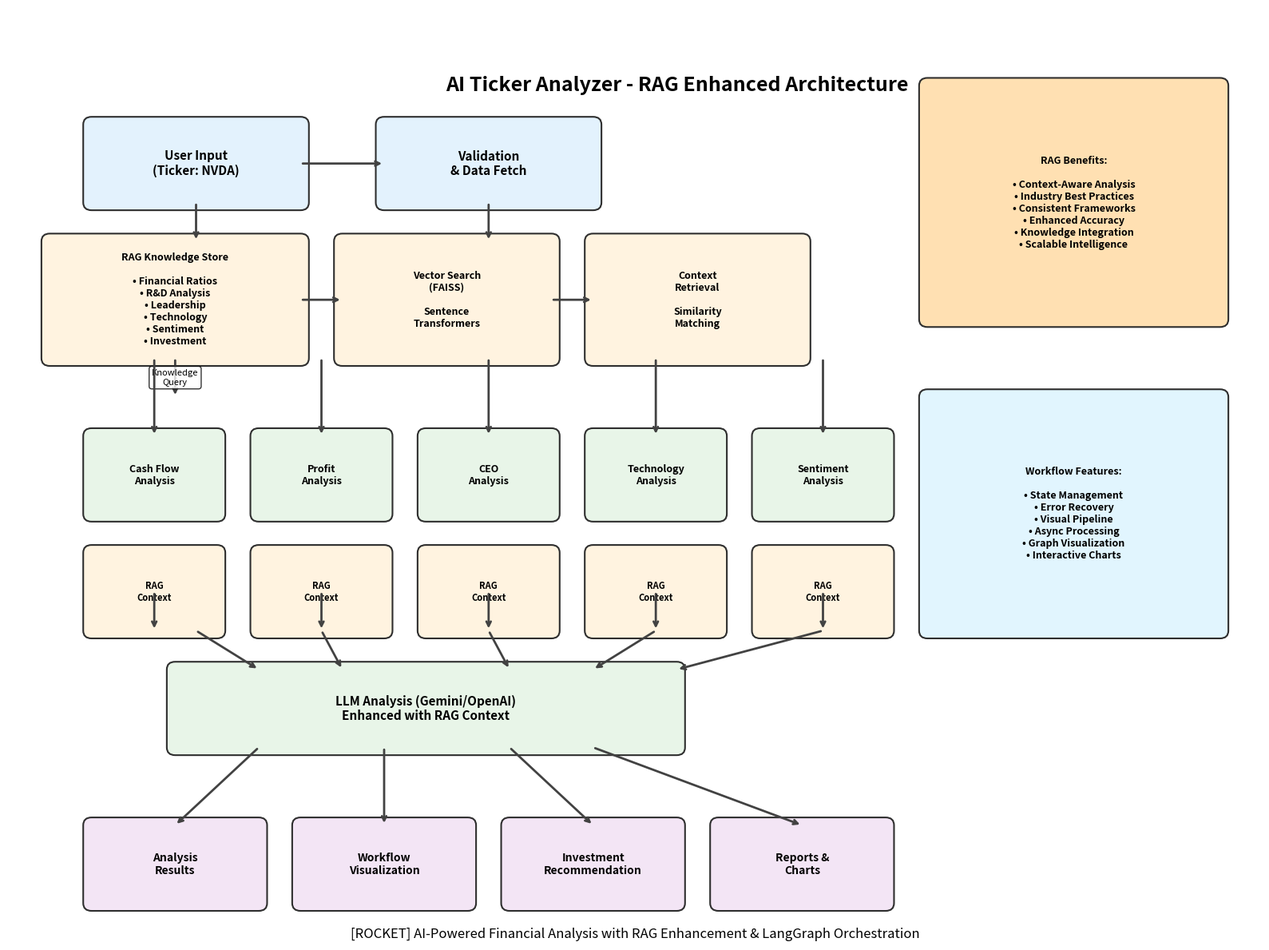

Reproduce this figure in Python.
#!/usr/bin/env python3
"""
Create RAG Flow Chart for AI Ticker Analyzer
"""

import matplotlib.pyplot as plt
import matplotlib.patches as patches
from matplotlib.patches import FancyBboxPatch
import numpy as np

def create_rag_flowchart():
    """Create a comprehensive RAG flow chart"""
    
    fig, ax = plt.subplots(1, 1, figsize=(16, 12))
    
    # Define colors
    colors = {
        'input': '#E3F2FD',      # Light blue
        'rag': '#FFF3E0',        # Light orange  
        'analysis': '#E8F5E8',   # Light green
        'output': '#F3E5F5',     # Light purple
        'arrow': '#424242',      # Dark gray
        'border': '#2E2E2E'      # Almost black
    }
    
    # Helper function to create rounded rectangle
    def create_box(x, y, width, height, text, color, text_size=10):
        box = FancyBboxPatch(
            (x, y), width, height,
            boxstyle="round,pad=0.1",
            facecolor=color,
            edgecolor=colors['border'],
            linewidth=1.5
        )
        ax.add_patch(box)
        
        # Add text
        ax.text(x + width/2, y + height/2, text,
               ha='center', va='center',
               fontsize=text_size, weight='bold',
               wrap=True)
    
    # Helper function to create arrow
    def create_arrow(start_x, start_y, end_x, end_y, text=''):
        ax.annotate('', xy=(end_x, end_y), xytext=(start_x, start_y),
                   arrowprops=dict(arrowstyle='->', lw=2, color=colors['arrow']))
        if text:
            mid_x, mid_y = (start_x + end_x) / 2, (start_y + end_y) / 2
            ax.text(mid_x, mid_y, text, ha='center', va='center',
                   bbox=dict(boxstyle='round,pad=0.3', facecolor='white', alpha=0.8),
                   fontsize=8)
    
    # Title
    ax.text(8, 11, 'AI Ticker Analyzer - RAG Enhanced Architecture', 
           ha='center', va='center', fontsize=18, weight='bold')
    
    # 1. Input Layer
    create_box(1, 9.5, 2.5, 1, 'User Input\n(Ticker: NVDA)', colors['input'], 11)
    create_box(4.5, 9.5, 2.5, 1, 'Validation\n& Data Fetch', colors['input'], 11)
    
    # 2. RAG Knowledge Store Layer
    create_box(0.5, 7.5, 3, 1.5, 'RAG Knowledge Store\n\n• Financial Ratios\n• R&D Analysis\n• Leadership\n• Technology\n• Sentiment\n• Investment', colors['rag'], 9)
    
    create_box(4, 7.5, 2.5, 1.5, 'Vector Search\n(FAISS)\n\nSentence\nTransformers', colors['rag'], 9)
    
    create_box(7, 7.5, 2.5, 1.5, 'Context\nRetrieval\n\nSimilarity\nMatching', colors['rag'], 9)
    
    # 3. Analysis Modules with RAG Enhancement
    analysis_modules = [
        ('Cash Flow\nAnalysis', 1, 5.5),
        ('Profit\nAnalysis', 3, 5.5),
        ('CEO\nAnalysis', 5, 5.5), 
        ('Technology\nAnalysis', 7, 5.5),
        ('Sentiment\nAnalysis', 9, 5.5)
    ]
    
    for name, x, y in analysis_modules:
        create_box(x, y, 1.5, 1, name, colors['analysis'], 9)
        create_box(x, y-1.5, 1.5, 1, f'RAG\nContext', colors['rag'], 8)
    
    # 4. LLM Processing Layer
    create_box(2, 2.5, 6, 1, 'LLM Analysis (Gemini/OpenAI)\nEnhanced with RAG Context', colors['analysis'], 11)
    
    # 5. Output Layer
    create_box(1, 0.5, 2, 1, 'Analysis\nResults', colors['output'], 10)
    create_box(3.5, 0.5, 2, 1, 'Workflow\nVisualization', colors['output'], 10)
    create_box(6, 0.5, 2, 1, 'Investment\nRecommendation', colors['output'], 10)
    create_box(8.5, 0.5, 2, 1, 'Reports &\nCharts', colors['output'], 10)
    
    # Arrows - Input Flow
    create_arrow(2.25, 9.5, 2.25, 9, '')
    create_arrow(3.5, 10, 4.5, 10, '')
    create_arrow(5.75, 9.5, 5.75, 9, '')
    
    # Arrows - RAG Flow
    create_arrow(2, 7.5, 2, 7, 'Knowledge\nQuery')
    create_arrow(3.5, 8.25, 4, 8.25, '')
    create_arrow(6.5, 8.25, 7, 8.25, '')
    
    # Arrows - Context to Analysis
    for _, x, y in analysis_modules:
        create_arrow(x + 0.75, 7.5, x + 0.75, 6.5, '')
        create_arrow(x + 0.75, 4.5, x + 0.75, 4, '')
    
    # Arrows - Analysis to LLM
    create_arrow(2.25, 4, 3, 3.5, '')
    create_arrow(3.75, 4, 4, 3.5, '')
    create_arrow(5.75, 4, 6, 3.5, '')
    create_arrow(7.75, 4, 7, 3.5, '')
    create_arrow(9.75, 4, 8, 3.5, '')
    
    # Arrows - LLM to Output
    create_arrow(3, 2.5, 2, 1.5, '')
    create_arrow(4.5, 2.5, 4.5, 1.5, '')
    create_arrow(6, 2.5, 7, 1.5, '')
    create_arrow(7, 2.5, 9.5, 1.5, '')
    
    # Add side panel with RAG benefits
    create_box(11, 8, 3.5, 3, 'RAG Benefits:\n\n• Context-Aware Analysis\n• Industry Best Practices\n• Consistent Frameworks\n• Enhanced Accuracy\n• Knowledge Integration\n• Scalable Intelligence', '#FFE0B2', 9)
    
    # Add workflow panel
    create_box(11, 4, 3.5, 3, 'Workflow Features:\n\n• State Management\n• Error Recovery\n• Visual Pipeline\n• Async Processing\n• Graph Visualization\n• Interactive Charts', '#E1F5FE', 9)
    
    # Set axis properties
    ax.set_xlim(0, 15)
    ax.set_ylim(0, 12)
    ax.axis('off')
    
    # Add footer
    ax.text(7.5, 0.1, '[ROCKET] AI-Powered Financial Analysis with RAG Enhancement & LangGraph Orchestration', 
           ha='center', va='center', fontsize=12, style='italic')
    
    plt.tight_layout()
    plt.savefig('RAG_Flow_Chart.png', dpi=300, bbox_inches='tight', facecolor='white')
    plt.close()
    
    print("[OK] RAG Flow Chart created: RAG_Flow_Chart.png")

if __name__ == "__main__":
    create_rag_flowchart()
